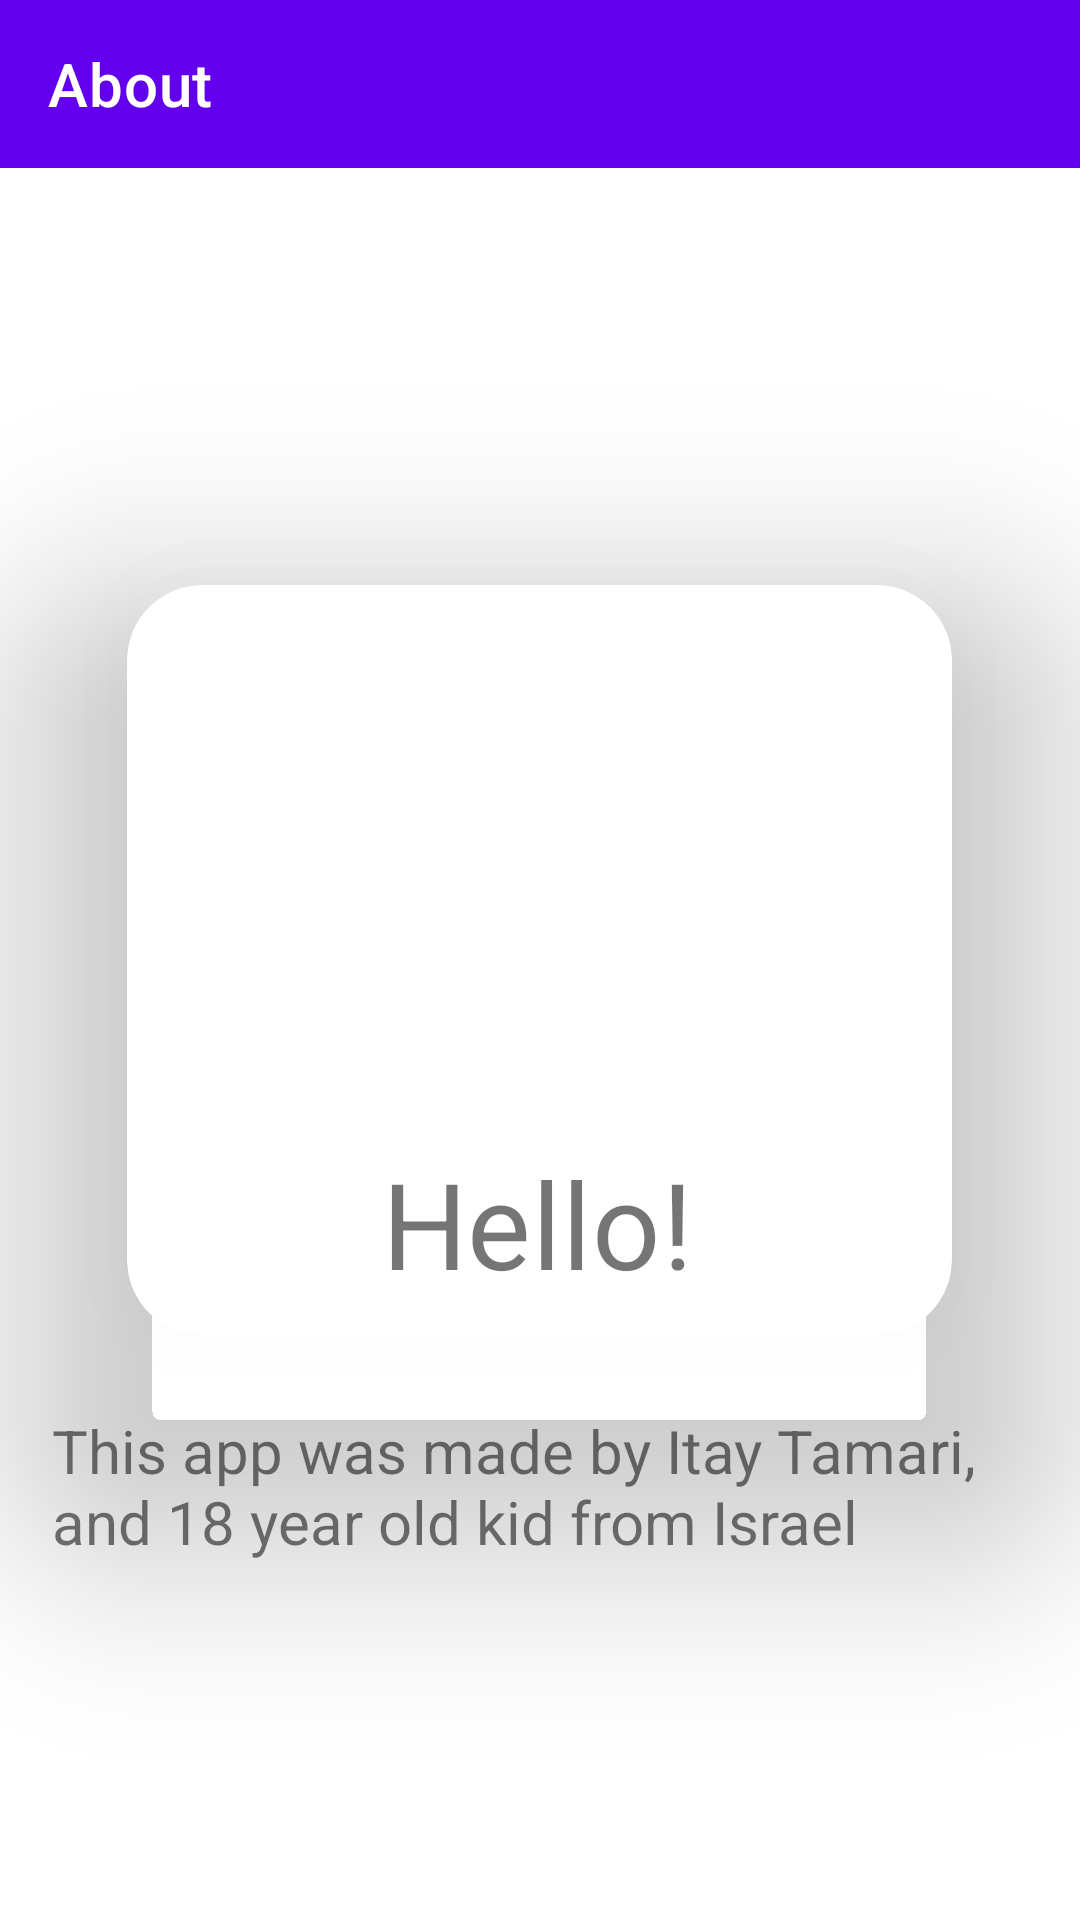

Here is an Android app screen rendered from its layout file. Give the layout XML and the strings, colors and styles it references.
<!-- AndroidManifest.xml: application theme Theme.RoadToBattlefield -->
<!-- res/layout/activity_about.xml -->
<?xml version="1.0" encoding="utf-8"?>
<RelativeLayout xmlns:android="http://schemas.android.com/apk/res/android"
    xmlns:app="http://schemas.android.com/apk/res-auto"
    xmlns:tools="http://schemas.android.com/tools"
    android:layout_width="match_parent"
    android:layout_height="match_parent"
    tools:context=".Activities.AboutActivity">

    <com.google.android.material.appbar.AppBarLayout
        android:layout_width="match_parent"
        android:layout_height="wrap_content"
        android:id="@+id/topAboutBar_Layout">

        <com.google.android.material.appbar.MaterialToolbar
            android:id="@+id/topAboutBar"
            style="@style/Widget.MaterialComponents.Toolbar.Primary"
            android:layout_width="match_parent"
            android:layout_height="?attr/actionBarSize"
            app:navigationIcon="@drawable/ic_baseline_arrow_back_white_24"
            app:title="About" />
    </com.google.android.material.appbar.AppBarLayout>

    <androidx.cardview.widget.CardView
        android:layout_width="wrap_content"
        android:layout_height="wrap_content"
        android:id="@+id/card"
        android:layout_centerInParent="true"
        app:cardElevation="50dp"
        app:cardCornerRadius="5dp"
        android:scaleY="5"
        android:scaleX="5">

        <RelativeLayout
            android:layout_width="match_parent"
            android:layout_height="match_parent">

            <ImageView
                android:layout_width="35dp"
                android:layout_height="35dp"
                android:layout_marginHorizontal="10dp"
                android:layout_alignParentTop="true"
                android:layout_marginTop="2dp"
                android:id="@+id/cardImg"
                android:src="@drawable/portrait" />

            <TextView
                android:layout_width="wrap_content"
                android:layout_height="wrap_content"
                android:id="@+id/cardTxt"
                android:layout_below="@+id/cardImg"
                android:text="Hello!"
                android:layout_centerHorizontal="true"
                android:textSize="8sp"
                android:layout_marginBottom="2dp"/>


        </RelativeLayout>


    </androidx.cardview.widget.CardView>

    <TextView
        android:layout_width="325sp"
        android:layout_height="wrap_content"
        android:layout_centerHorizontal="true"
        android:id="@+id/infoAbout"
        android:text="This app was made by Itay Tamari, and 18 year old kid from Israel"
        android:layout_below="@+id/card"
        android:layout_marginTop="125dp"
        android:textSize="20sp"/>



</RelativeLayout>
<!-- resources referenced by this layout -->
<resources>
  <style name="Theme.RoadToBattlefield" parent="Theme.MaterialComponents.DayNight.NoActionBar">
          
          <item name="colorPrimary">@color/purple_500</item>
          <item name="colorPrimaryVariant">@color/purple_700</item>
          <item name="colorOnPrimary">@color/white</item>
          
          <item name="colorSecondary">@color/teal_200</item>
          <item name="colorSecondaryVariant">@color/teal_700</item>
          <item name="colorOnSecondary">@color/black</item>
          
          <item name="android:statusBarColor" tools:targetApi="l">?attr/colorPrimaryVariant</item>
          
      </style>
  <!-- not gathered from this repository: default colours our renderer supplied (Android Studio template values) -->
  <color name="purple_500">#FF6200EE</color>
  <color name="purple_700">#FF3700B3</color>
  <color name="teal_200">#FF03DAC5</color>
  <color name="teal_700">#FF018786</color>
  <color name="black">#FF000000</color>
  <color name="white">#FFFFFFFF</color>
</resources>
